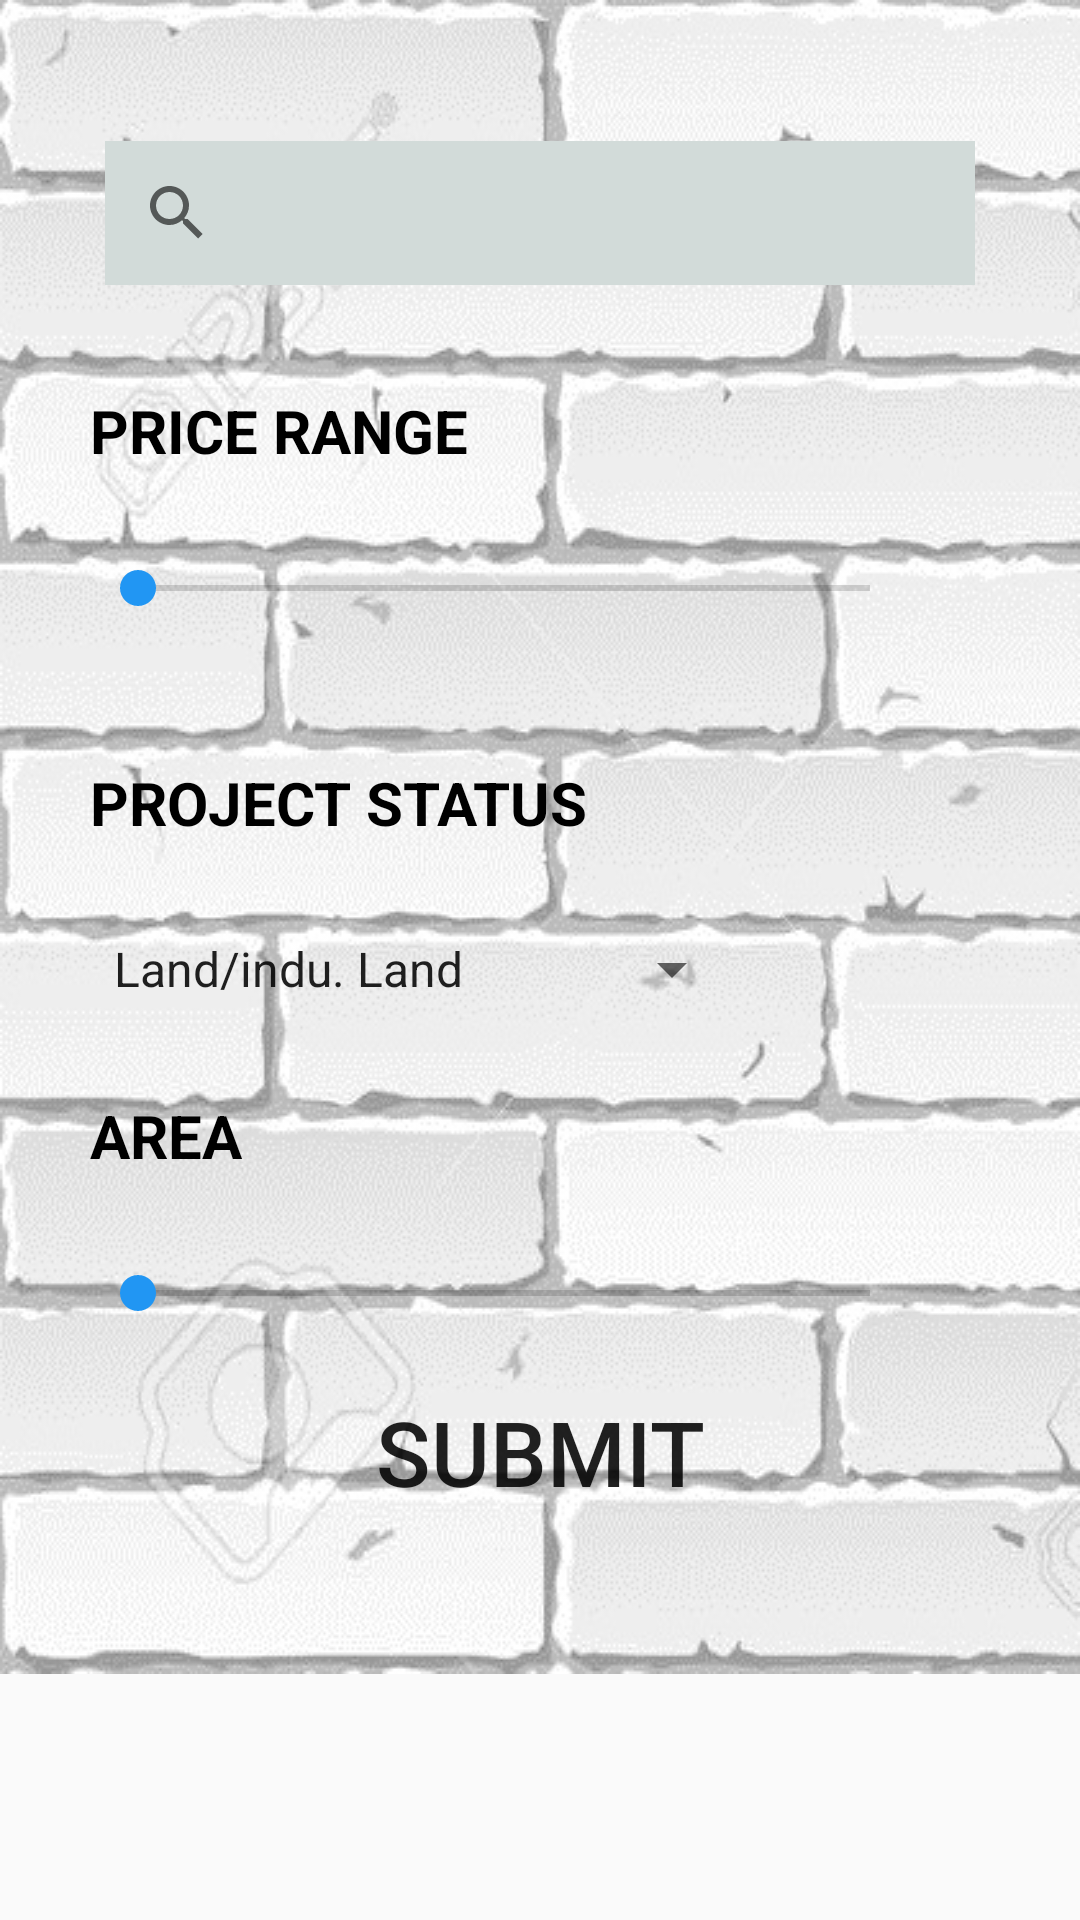

Android layout source for this screen:
<!-- AndroidManifest.xml: application theme AppTheme -->
<!-- res/layout/buycom.xml -->
<?xml version="1.0" encoding="utf-8"?>

<ScrollView xmlns:android="http://schemas.android.com/apk/res/android"
    android:id="@+id/sv"
    android:layout_width="fill_parent"
    android:layout_height="fill_parent"
    >
    <RelativeLayout xmlns:android="http://schemas.android.com/apk/res/android"
        android:layout_width="match_parent" android:layout_height="match_parent"
        android:padding="30dp"
        android:id="@+id/ss"
        android:background="@drawable/background">
        <LinearLayout
            android:orientation="vertical"
            android:layout_width="match_parent"
            android:layout_height="match_parent"
            android:weightSum="1"
            android:layout_alignParentBottom="true"
            android:layout_alignParentRight="true"
            android:layout_alignParentEnd="true">

            <SearchView
                android:layout_width="match_parent"
                android:layout_height="wrap_content"
                android:id="@+id/searchView2"
                android:background="#d2dbd9"
                android:layout_margin="5dp"

                />


            <TextView
                android:text="PRICE RANGE"
                android:layout_width="318dp"
                android:layout_height="match_parent"
                android:textAppearance="?android:attr/textAppearanceMedium"

                android:id="@+id/textView"
                android:layout_marginTop="30dp"

                android:textColor="@color/bright_foreground_inverse_material_dark"
                android:textStyle="bold"
                android:textSize="20dp"


                android:layout_weight="0.05" />


            <SeekBar
                android:layout_width="276dp"
                android:layout_height="wrap_content"
                android:id="@+id/seekBar"
                android:max="100"
                android:layout_marginTop="30dp"
                />

            <TextView
                android:layout_width="58dp"
                android:layout_height="wrap_content"
                android:textAppearance="?android:attr/textAppearanceSmall"
                android:id="@+id/textView5"
                android:layout_gravity="right"
                />

            <TextView

                android:text="PROJECT STATUS"
                android:layout_width="318dp"
                android:layout_height="match_parent"
                android:textAppearance="?android:attr/textAppearanceMedium"

                android:id="@+id/textView3"
                android:layout_marginTop="30dp"

                android:textColor="@color/bright_foreground_inverse_material_dark"
                android:textStyle="bold"
                android:textSize="20dp"


                android:layout_weight="0.05"/>


            <Spinner
                android:layout_width="wrap_content"
                android:layout_height="wrap_content"
                android:id="@+id/spinner"
                android:entries="@array/rentCspinnerps"
                android:layout_weight="0.12"
                android:layout_marginTop="30dp"
                />


            <TextView

                android:text="AREA"
                android:layout_width="318dp"
                android:layout_height="match_parent"
                android:textAppearance="?android:attr/textAppearanceMedium"

                android:id="@+id/textView7"
                android:layout_marginTop="30dp"

                android:textColor="@color/bright_foreground_inverse_material_dark"
                android:textStyle="bold"
                android:textSize="20dp"


                android:layout_weight="0.05"/>



            <SeekBar
                android:layout_width="276dp"
                android:layout_height="wrap_content"
                android:id="@+id/seekBar2"
                android:max="1500"
                android:layout_marginTop="30dp"

                />



            <Button

                android:text="Submit"
                android:id="@+id/button3"
                android:textAlignment="center"
                android:background="@drawable/custom_bg"
                android:clickable="true"
                android:layout_margin="20dp"
                android:textColor="@color/abc_input_method_navigation_guard"
                android:textSize="30sp"
                android:layout_width="match_parent"
                android:layout_height="wrap_content"
                android:onClick="showme"
                />








        </LinearLayout>
    </RelativeLayout>
</ScrollView>
<!-- resources referenced by this layout -->
<resources>
  <string-array name="rentCspinnerps">
          <item>Land/indu. Land</item>
          <item>Factory</item>
          <item>Industrial land</item>
          <item>Agricultural farm land</item>
          <item>office\space</item>
          <item>Shop</item>
          <item>Showroom</item>
          <item>Warehouse</item>
  
      </string-array>
  <!-- drawable background: jpg bitmap (drawable, 96662 bytes) -->
  <!-- drawable custom_bg (drawable) -->
  <?xml version="1.0" encoding="utf-8"?>
  
      <selector  xmlns:android="http://schemas.android.com/apk/res/android">
  
      <item android:state_pressed="true">
          <shape>
              <solid android:color="@color/colorHighlight"></solid>
          </shape>
      </item>
      <item>
          <shape>
              <solid android:color="@color/white"/>
          </shape>
      </item>
  </selector>
  <style name="AppTheme" parent="AppTheme.Base">
          
  
  
      </style>
  <color name="colorHighlight">#b6b6b6</color>
  <color name="white">#ffffff</color>
  <style name="AppTheme.Base" parent="Theme.AppCompat.Light.NoActionBar">
        
          <item name="colorPrimaryDark"> @color/primaryColorDark</item>
          <item name="colorAccent"> @color/accentColor</item>
          <item name="colorControlHighlight"> @color/colorHighlight</item>
          
  
  
  
      </style>
  <color name="primaryColorDark"> #00796b </color>
  <color name="accentColor"> #2196f3 </color>
</resources>
